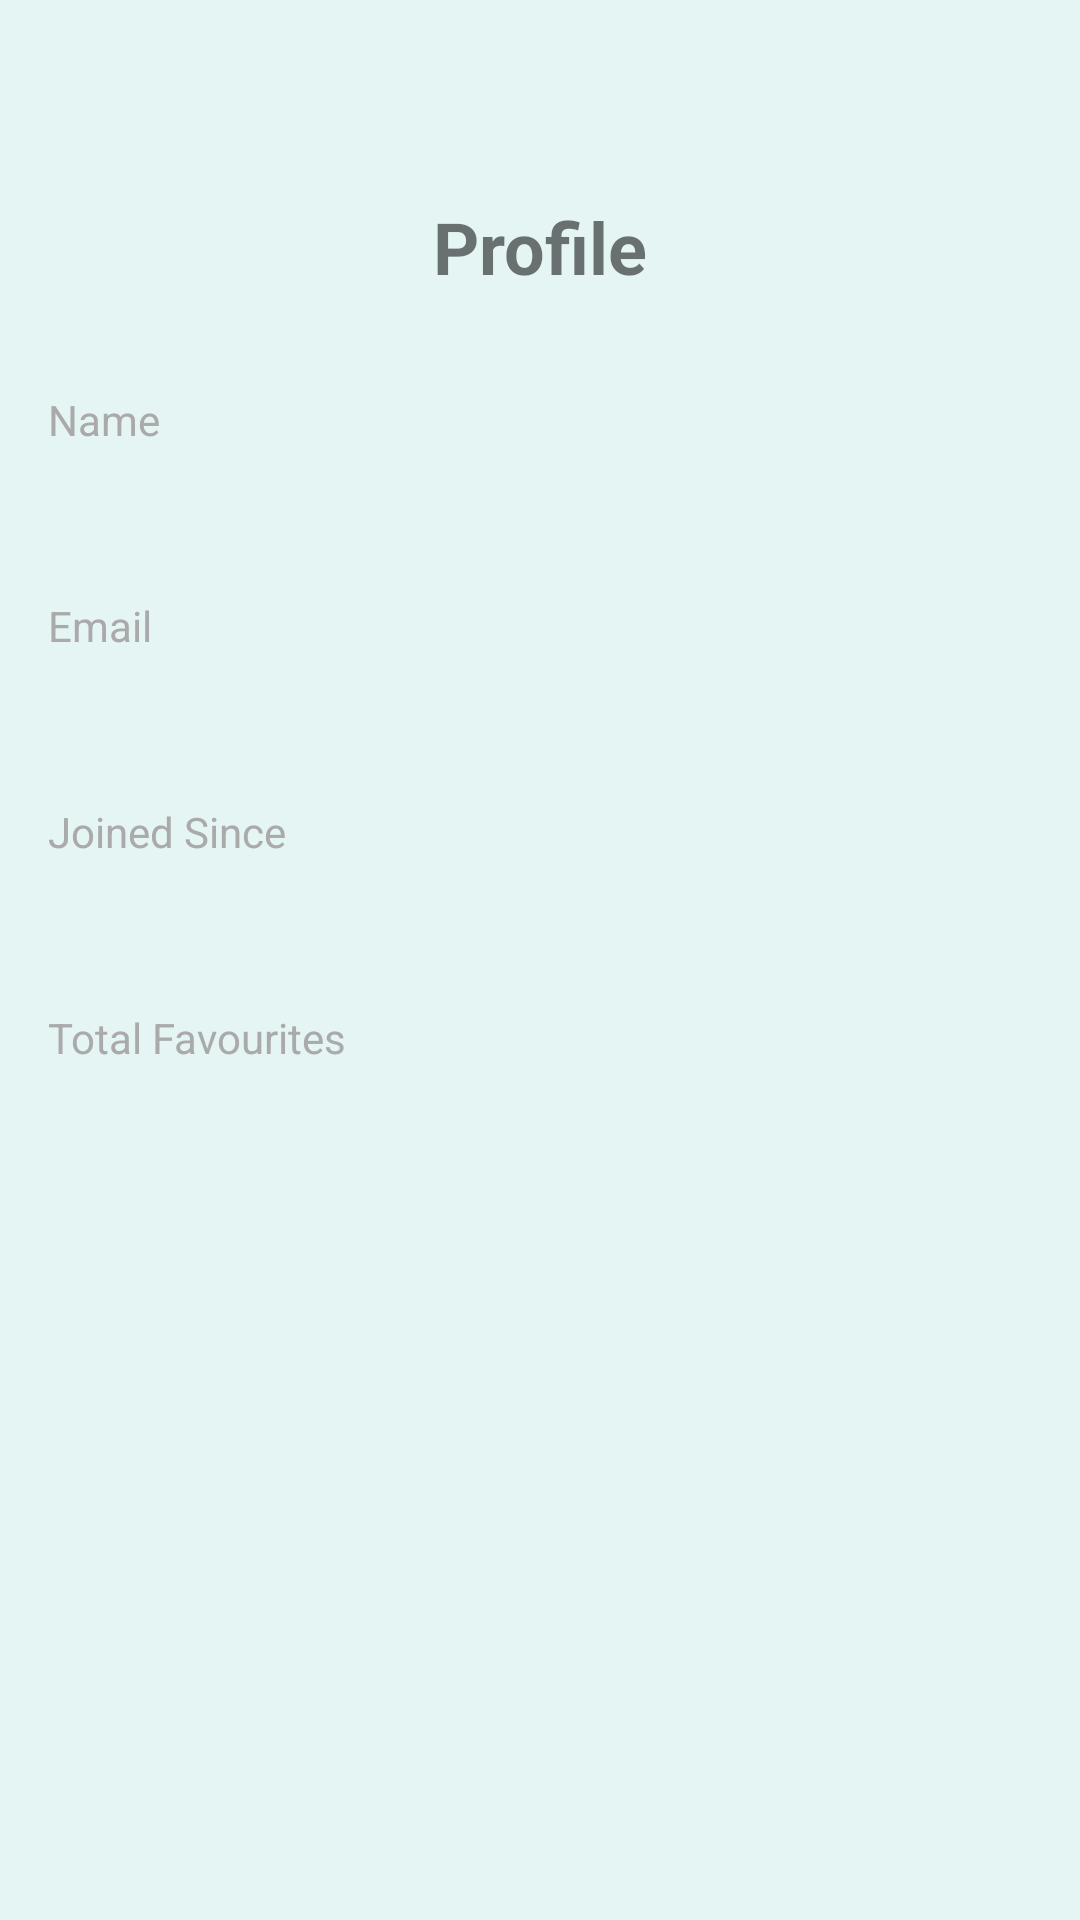

Android layout source for this screen:
<!-- AndroidManifest.xml: application theme Theme.HealingYuk -->
<!-- res/layout/fragment_profile.xml -->
<?xml version="1.0" encoding="utf-8"?>
<androidx.constraintlayout.widget.ConstraintLayout xmlns:android="http://schemas.android.com/apk/res/android"
    xmlns:app="http://schemas.android.com/apk/res-auto"
    xmlns:tools="http://schemas.android.com/tools"
    android:layout_width="match_parent"
    android:layout_height="match_parent"
    android:padding="16dp"
    tools:context=".fragments.ProfileFragment">

    <TextView
        android:id="@+id/tvProfileTitle"
        android:layout_width="wrap_content"
        android:layout_height="wrap_content"
        android:layout_marginTop="50dp"
        android:text="Profile"
        android:textSize="24sp"
        android:textStyle="bold"
        app:layout_constraintEnd_toEndOf="parent"
        app:layout_constraintStart_toStartOf="parent"
        app:layout_constraintTop_toTopOf="parent" />

    <TextView
        android:id="@+id/tvNameLabel"
        android:layout_width="wrap_content"
        android:layout_height="wrap_content"
        android:text="Name"
        android:textSize="14sp"
        android:textColor="@android:color/darker_gray"
        android:layout_marginTop="32dp"
        app:layout_constraintTop_toBottomOf="@id/tvProfileTitle"
        app:layout_constraintStart_toStartOf="parent" />

    <TextView
        android:id="@+id/tvNameProfile"
        android:layout_width="match_parent"
        android:layout_height="wrap_content"
        android:text=""
        android:textSize="16sp"
        android:textColor="@android:color/black"
        android:layout_marginTop="4dp"
        android:paddingBottom="8dp"
        app:layout_constraintTop_toBottomOf="@id/tvNameLabel"
        app:layout_constraintStart_toStartOf="parent"
        app:layout_constraintEnd_toEndOf="parent" />

    <TextView
        android:id="@+id/tvEmailLabel"
        android:layout_width="wrap_content"
        android:layout_height="wrap_content"
        android:text="Email"
        android:textSize="14sp"
        android:textColor="@android:color/darker_gray"
        android:layout_marginTop="16dp"
        app:layout_constraintTop_toBottomOf="@id/tvNameProfile"
        app:layout_constraintStart_toStartOf="parent" />

    <TextView
        android:id="@+id/tvEmailProfile"
        android:layout_width="match_parent"
        android:layout_height="wrap_content"
        android:text=""
        android:textSize="16sp"
        android:textColor="@android:color/black"
        android:layout_marginTop="4dp"
        android:paddingBottom="8dp"
        app:layout_constraintTop_toBottomOf="@id/tvEmailLabel"
        app:layout_constraintStart_toStartOf="parent"
        app:layout_constraintEnd_toEndOf="parent" />

    <TextView
        android:id="@+id/tvJoinedSinceLabel"
        android:layout_width="wrap_content"
        android:layout_height="wrap_content"
        android:text="Joined Since"
        android:textSize="14sp"
        android:textColor="@android:color/darker_gray"
        android:layout_marginTop="16dp"
        app:layout_constraintTop_toBottomOf="@id/tvEmailProfile"
        app:layout_constraintStart_toStartOf="parent" />

    <TextView
        android:id="@+id/tvJoinedSinceProfile"
        android:layout_width="match_parent"
        android:layout_height="wrap_content"
        android:text=""
        android:textSize="16sp"
        android:textColor="@android:color/black"
        android:layout_marginTop="4dp"
        android:paddingBottom="8dp"
        app:layout_constraintTop_toBottomOf="@id/tvJoinedSinceLabel"
        app:layout_constraintStart_toStartOf="parent"
        app:layout_constraintEnd_toEndOf="parent" />

    <TextView
        android:id="@+id/tvTotalFavoritesLabel"
        android:layout_width="wrap_content"
        android:layout_height="wrap_content"
        android:text="Total Favourites"
        android:textSize="14sp"
        android:textColor="@android:color/darker_gray"
        android:layout_marginTop="16dp"
        app:layout_constraintTop_toBottomOf="@id/tvJoinedSinceProfile"
        app:layout_constraintStart_toStartOf="parent" />

    <TextView
        android:id="@+id/tvTotalFavoritesProfile"
        android:layout_width="match_parent"
        android:layout_height="wrap_content"
        android:text=""
        android:textSize="16sp"
        android:textColor="@android:color/black"
        android:layout_marginTop="4dp"
        android:paddingBottom="8dp"
        app:layout_constraintTop_toBottomOf="@id/tvTotalFavoritesLabel"
        app:layout_constraintStart_toStartOf="parent"
        app:layout_constraintEnd_toEndOf="parent" />

</androidx.constraintlayout.widget.ConstraintLayout>
<!-- resources referenced by this layout -->
<resources>
  <color name="md_theme_primary">#006B30</color>
  <color name="md_theme_onPrimary">#FFFFFF</color>
  <color name="md_theme_primaryContainer">#00873E</color>
  <color name="md_theme_onPrimaryContainer">#F7FFF3</color>
  <color name="md_theme_secondary">#3F6746</color>
  <color name="md_theme_onSecondary">#FFFFFF</color>
  <color name="md_theme_secondaryContainer">#C0EEC3</color>
  <color name="md_theme_onSecondaryContainer">#456D4B</color>
  <color name="md_theme_tertiary">#735C00</color>
  <color name="md_theme_onTertiary">#FFFFFF</color>
  <color name="md_theme_tertiaryContainer">#FFDD7A</color>
  <color name="md_theme_onTertiaryContainer">#786002</color>
  <color name="md_theme_error">#BA1A1A</color>
  <color name="md_theme_onError">#FFFFFF</color>
  <color name="md_theme_errorContainer">#FFDAD6</color>
  <color name="md_theme_onErrorContainer">#93000A</color>
  <color name="md_theme_background">#e4f5f4</color>
  <color name="md_theme_onBackground">#171D17</color>
  <color name="md_theme_surface">#F5FBF1</color>
  <color name="md_theme_onSurface">#171D17</color>
  <color name="md_theme_surfaceVariant">#D9E6D6</color>
  <color name="md_theme_onSurfaceVariant">#3E4A3E</color>
  <color name="md_theme_outline">#6E7A6D</color>
  <color name="md_theme_outlineVariant">#BDCABB</color>
  <color name="md_theme_inverseSurface">#2C322B</color>
  <color name="md_theme_inverseOnSurface">#ECF3E8</color>
  <color name="md_theme_inversePrimary">#6CDD87</color>
  <color name="md_theme_primaryFixed">#89FAA1</color>
  <color name="md_theme_onPrimaryFixed">#00210A</color>
  <color name="md_theme_primaryFixedDim">#6CDD87</color>
  <color name="md_theme_onPrimaryFixedVariant">#005323</color>
  <color name="md_theme_secondaryFixed">#C0EEC3</color>
  <color name="md_theme_onSecondaryFixed">#00210A</color>
  <color name="md_theme_secondaryFixedDim">#A5D2A8</color>
  <color name="md_theme_onSecondaryFixedVariant">#274F30</color>
  <color name="md_theme_tertiaryFixed">#FFE088</color>
  <color name="md_theme_onTertiaryFixed">#241A00</color>
  <color name="md_theme_tertiaryFixedDim">#E4C464</color>
  <color name="md_theme_onTertiaryFixedVariant">#574500</color>
  <color name="md_theme_surfaceDim">#D5DCD2</color>
  <color name="md_theme_surfaceBright">#F5FBF1</color>
  <color name="md_theme_surfaceContainerLowest">#FFFFFF</color>
  <color name="md_theme_surfaceContainerLow">#EFF6EB</color>
  <color name="md_theme_surfaceContainer">#E9F0E6</color>
  <color name="md_theme_surfaceContainerHigh">#E4EAE0</color>
  <color name="md_theme_surfaceContainerHighest">#DEE4DA</color>
</resources>
